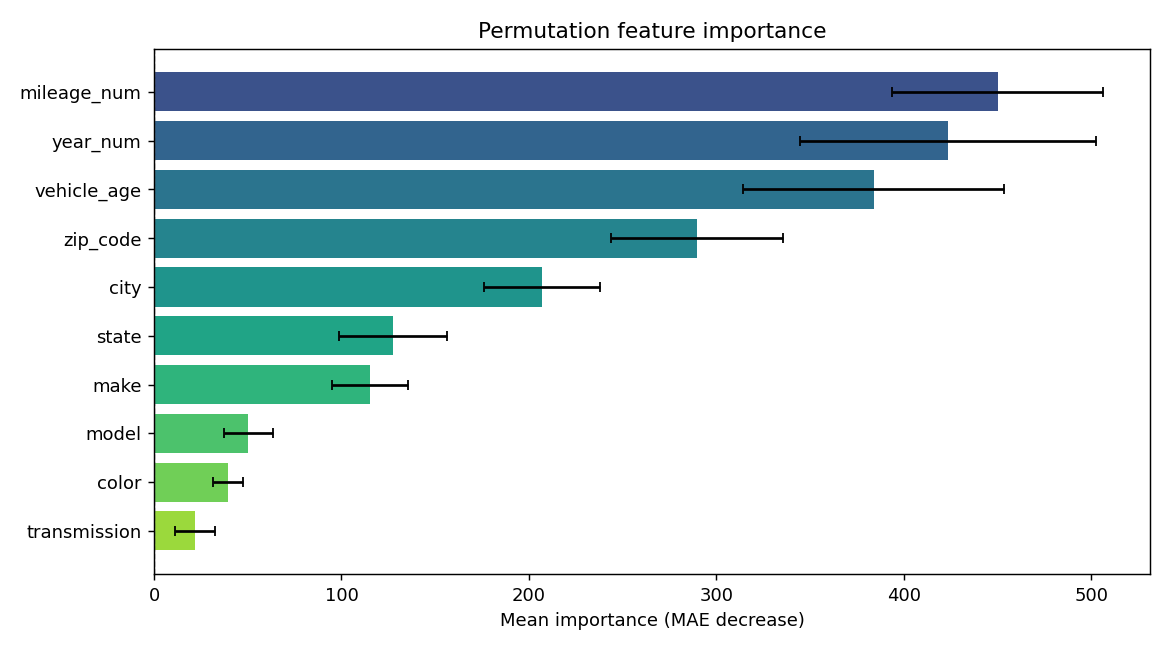

Values plotted in this chart, from the file beside it:
feature, importance, std
mileage_num, 450, 56.28
year_num, 423.5, 78.96
vehicle_age, 383.8, 69.45
zip_code, 289.6, 45.99
city, 207.1, 30.8
state, 127.3, 28.81
make, 115.3, 20.12
model, 50.39, 13.31
color, 39.67, 7.949
transmission, 21.86, 10.74
